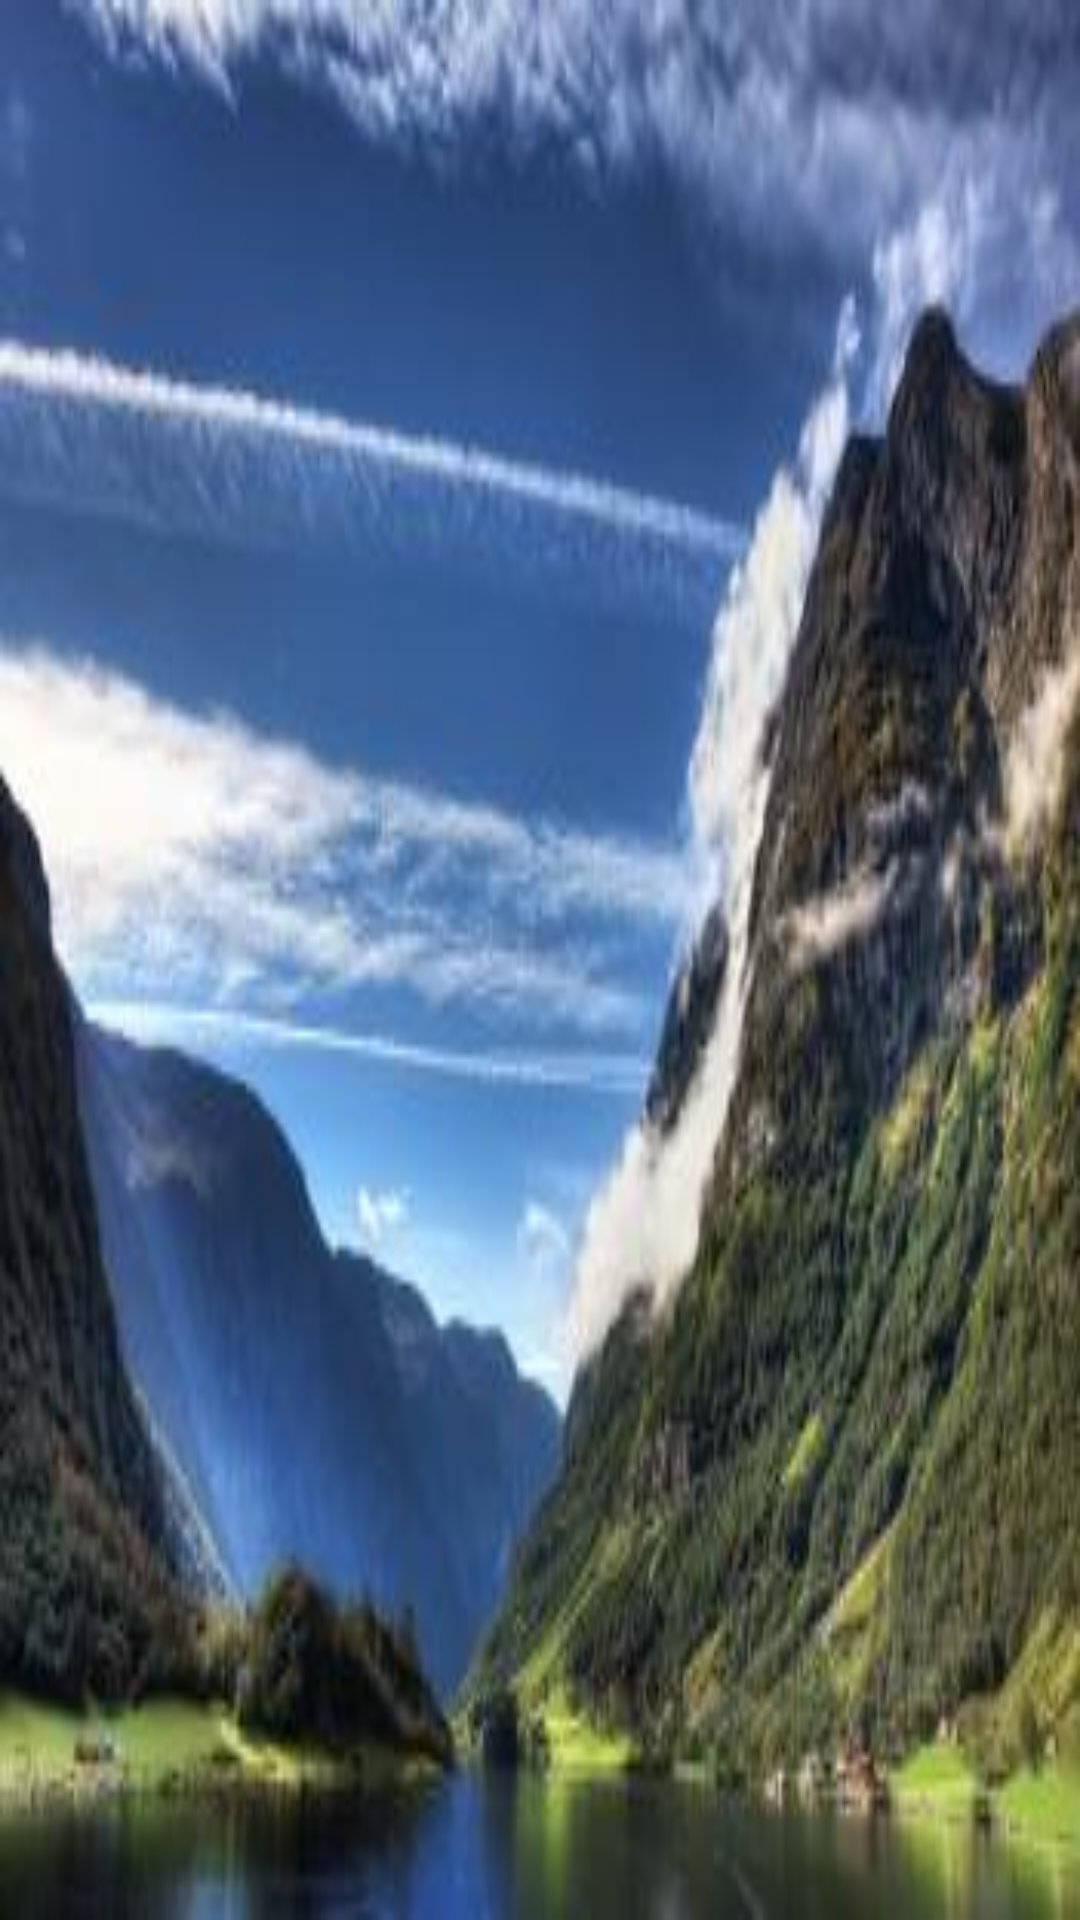

The Android layout XML behind this screen, and the referenced resources:
<!-- AndroidManifest.xml: application theme AppTheme -->
<!-- res/layout/view_mine_zoomview.xml -->
<?xml version="1.0" encoding="utf-8"?>
<LinearLayout xmlns:android="http://schemas.android.com/apk/res/android"
    android:layout_width="match_parent"
    android:layout_height="match_parent"
    android:orientation="vertical">

    <ImageView
        android:layout_width="match_parent"
        android:layout_height="match_parent"
        android:src="@drawable/test"
        android:scaleType="fitXY"/>

</LinearLayout>
<!-- resources referenced by this layout -->
<resources>
  <!-- drawable test: jpg bitmap (drawable, 16624 bytes) -->
  <style name="AppTheme" parent="Theme.AppCompat.Light.NoActionBar">
          
          <item name="colorPrimary">@color/main</item>
          <item name="colorPrimaryDark">@color/main</item>
          <item name="colorAccent">@color/colorAccent</item>
          <item name="windowNoTitle">true</item>
          <item name="android:fitsSystemWindows">true</item>
      </style>
  <color name="main">#506175</color>
  <color name="colorAccent">#FF4081</color>
</resources>
